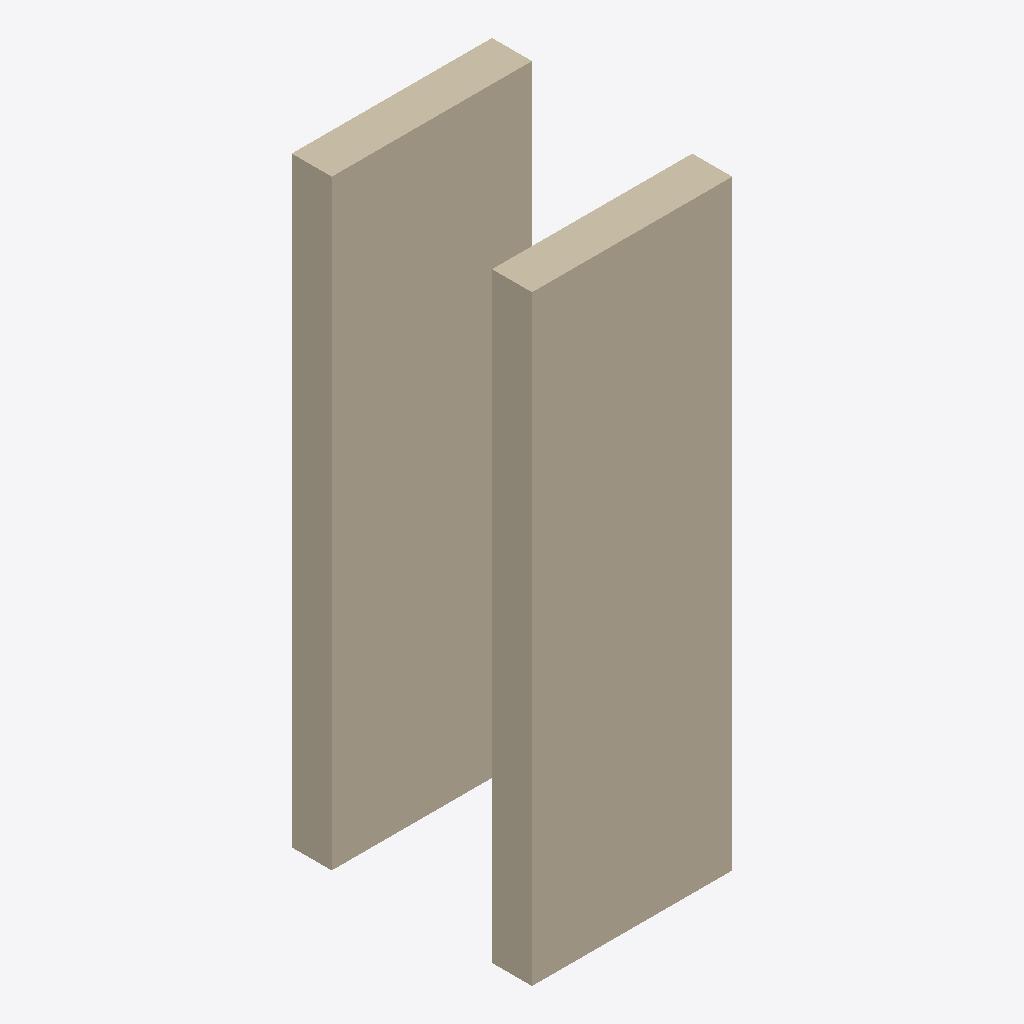
Isometric view of an IFC building model (IFC-SPF (STEP), schema IFC4, length unit metre), seen from the south-west, elements coloured by IFC class: 2 walls (beige).
Extent 1.0 m × 1.2 m × 3.0 m (x, y, z). Storeys (1): Ground Floor at 0.00 m. Elements (2): 2 IfcWall.

HEADER;
FILE_DESCRIPTION(('ViewDefinition [CoordinationView]'),'2;1');
FILE_NAME('Dimension_with_Walls_02.ifc','2020-12-06T12:43:09-06:00',(),(),'IfcOpenShell 0.6.0b0','BlenderBIM 0.0.201115','Nobody');
FILE_SCHEMA(('IFC4'));
ENDSEC;
DATA;
#14=IFCPROJECT('3_ffv7hCv7VQkQlwrc8BHe',$,'My Project',$,$,$,$,(#9,#12),#4);
#49=IFCSITE('1dEaiUeJTATwSAqN0xC6mO',$,'My Site',$,$,#47,$,$,$,$,$,$,$,#48);
#56=IFCBUILDING('2dEPG$CaTAwRq7fKbz742D',$,'My Building',$,$,#54,$,$,$,$,$,#55);
#62=IFCBUILDINGSTOREY('3eZMi$Xmj6LQLfcWHPBIpA',$,'Ground Floor',$,$,#61,$,$,$,$);
#86=IFCWALL('3q7l_edk5D3vPP_lnSP0qT',$,'Dumb Wall',$,$,#70,#85,$,.STANDARD.);
#107=IFCWALL('38IstCwjX3Yu67$fSF3W4h',$,'Dumb Wall.001',$,$,#91,#106,$,.STANDARD.);
ENDSEC;
